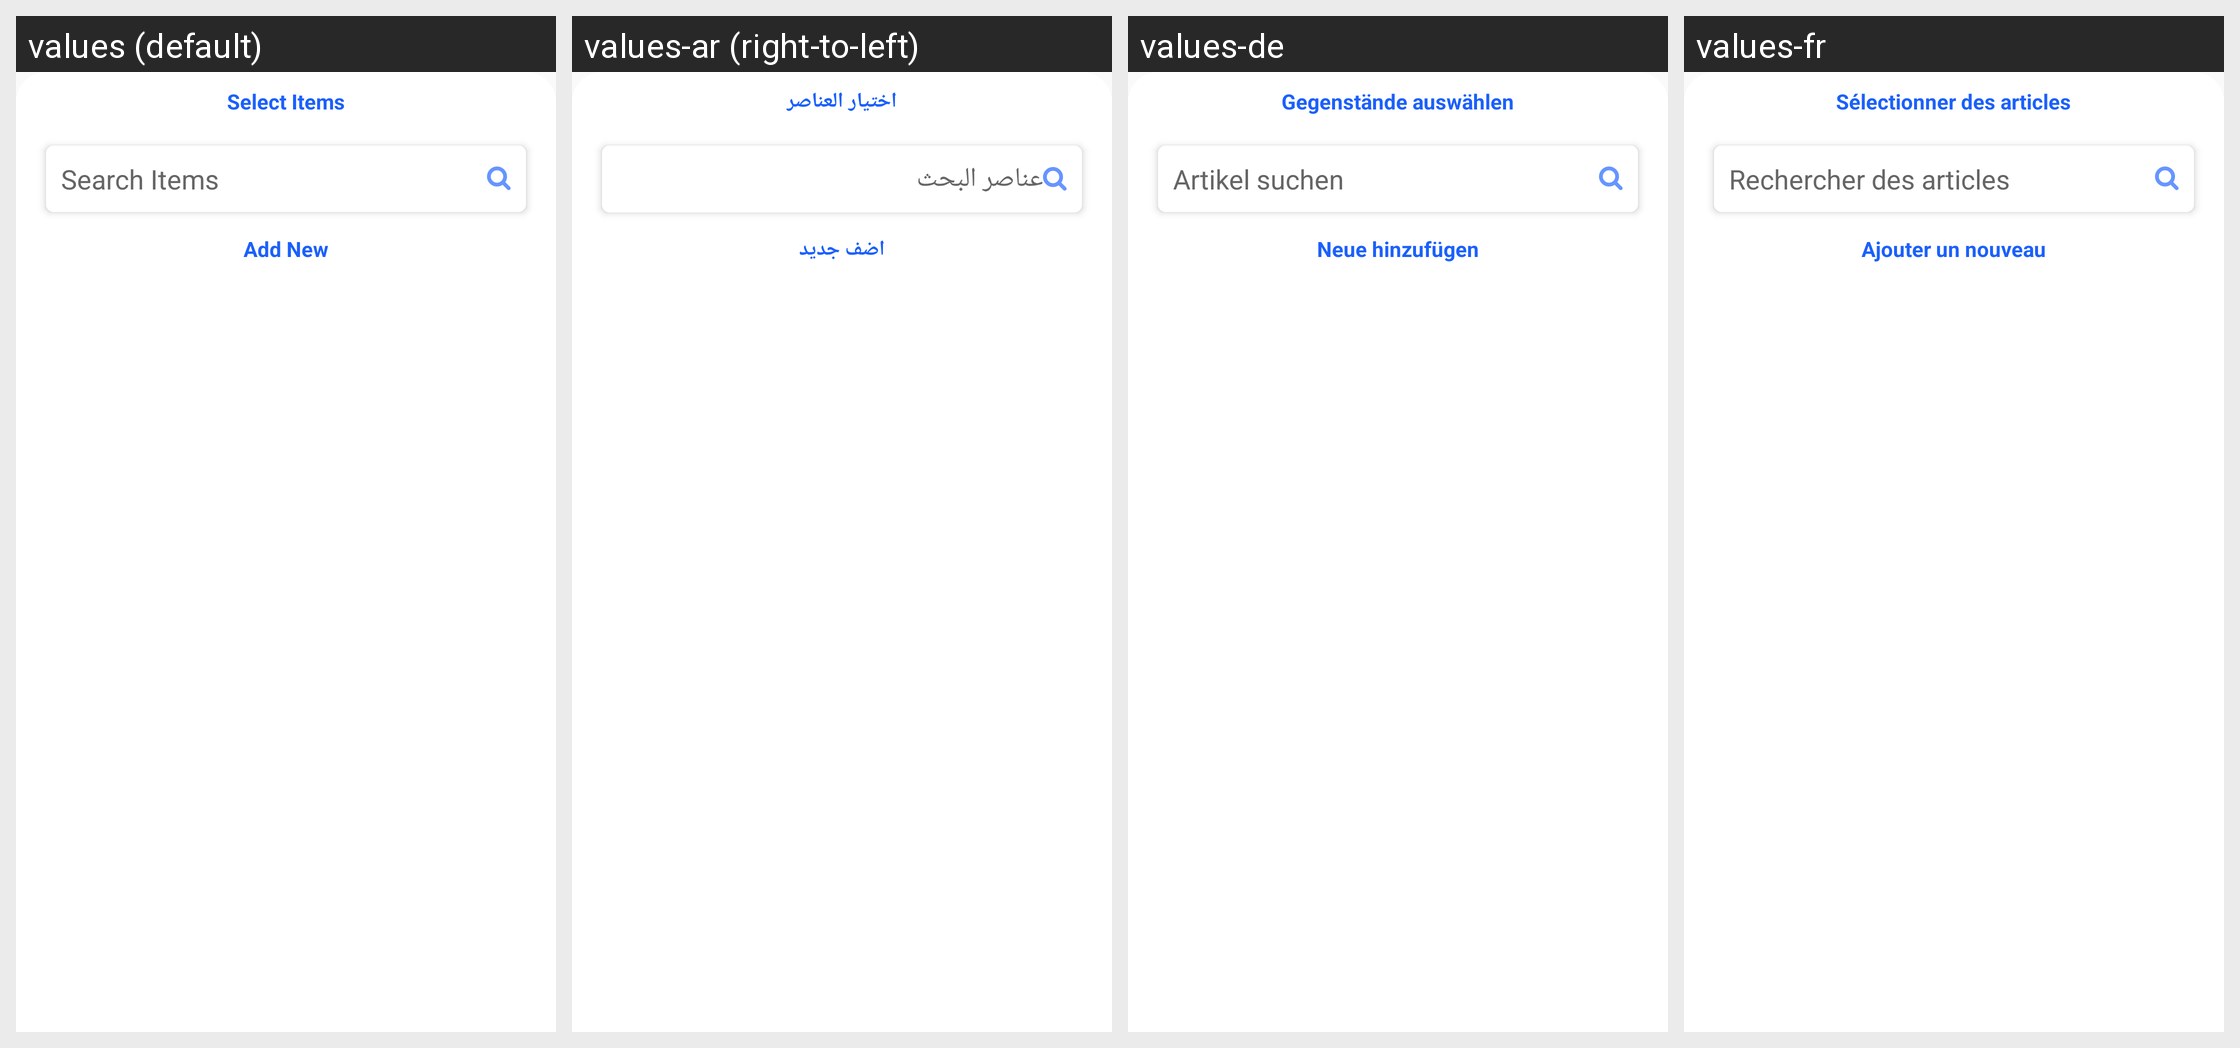

This grid shows one Android layout under several languages. Give, for every string resource on the screen, its name, the default text and each shown locale's text.
Android screen res/layout/service_bottom_sheet.xml rendered under 4 locales, left to right: values (default), values-ar (right-to-left), values-de, values-fr. Device: Nexus 5 (rendered at 1080×1920; each locale shown at half size, 540×960, under a caption strip naming it); theme AppTheme.
Other locales in the repository, not shown: values-es, values-it, values-nl, values-pt.
Strings drawn on this screen, with the default value and each locale's value (text and hints the layout hard-codes, and strings that could not be matched under every locale, appear in the picture but are not listed):

item_SelectItems
  values: Select Items
  values-ar: اختيار العناصر
  values-de: Gegenstände auswählen
  values-fr: Sélectionner des articles

item_search_items
  values: Search Items
  values-ar: عناصر البحث
  values-de: Artikel suchen
  values-fr: Rechercher des articles

service_AddNew
  values: Add New
  values-ar: اضف جديد
  values-de: Neue hinzufügen
  values-fr: Ajouter un nouveau
